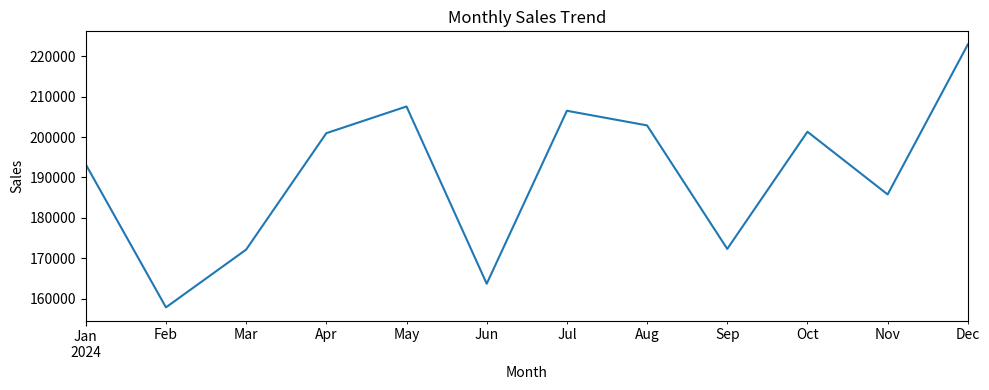
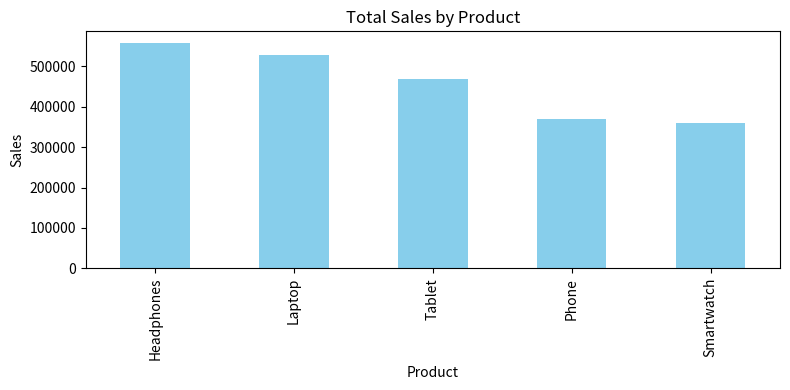

Python code for these plots, in order:
import pandas as pd
import numpy as np
import matplotlib.pyplot as plt

# 1. CREATE DATASET
np.random.seed(42)
n = 300

products = ['Laptop', 'Phone', 'Tablet', 'Headphones', 'Smartwatch']
regions = ['North', 'South', 'East', 'West']
dates = pd.date_range(start='2024-01-01', end='2024-12-31', periods=n)

df = pd.DataFrame({
    'Date': dates,
    'Product': np.random.choice(products, n),
    'Region': np.random.choice(regions, n),
    'Sales': np.random.randint(500, 15000, n).astype(float)
})

# Add missing values
idx = np.random.choice(df.index, size=25, replace=False)
df.loc[idx, 'Sales'] = np.nan

# 2. DATA CLEANING
print("Missing values:", df['Sales'].isna().sum())
df['Sales'] = df['Sales'].fillna(df['Sales'].median())
print("After cleaning:", df['Sales'].isna().sum())

# 3. AGGREGATION
# Total sales per product
product_sales = df.groupby('Product')['Sales'].sum().sort_values(ascending=False)
print("\nTotal Sales per Product:")
print(product_sales)

# Region wise performance
region_sales = df.groupby('Region')['Sales'].sum().sort_values(ascending=False)
print("\nRegion-wise Sales:")
print(region_sales)

# Monthly sales
df['Month'] = df['Date'].dt.to_period('M')
monthly_sales = df.groupby('Month')['Sales'].sum()

# 4. VISUALIZATION
# Line chart - Sales Trend
plt.figure(figsize=(10, 4))
monthly_sales.plot()
plt.title('Monthly Sales Trend')
plt.xlabel('Month')
plt.ylabel('Sales')
plt.tight_layout()
plt.savefig('sales_trend.png')
plt.show()

# Bar chart - Top Products
plt.figure(figsize=(8, 4))
product_sales.plot(kind='bar', color='skyblue')
plt.title('Total Sales by Product')
plt.xlabel('Product')
plt.ylabel('Sales')
plt.tight_layout()
plt.savefig('top_products.png')
plt.show()

# 5. KEY INSIGHTS
print("\n--- KEY INSIGHTS ---")
print("1. Best selling product:", product_sales.idxmax())
print("2. Best region:", region_sales.idxmax())
print("3. Peak sales month:", monthly_sales.idxmax())
print("4. Total revenue: ₹", round(df['Sales'].sum(), 2))
print("5. Average sale: ₹", round(df['Sales'].mean(), 2))

# BONUS - Monthly Growth
monthly_sales_list = monthly_sales.reset_index()
monthly_sales_list['Growth'] = monthly_sales_list['Sales'].pct_change() * 100
print("\n--- MONTHLY GROWTH ---")
print(monthly_sales_list[['Month', 'Sales', 'Growth']])
